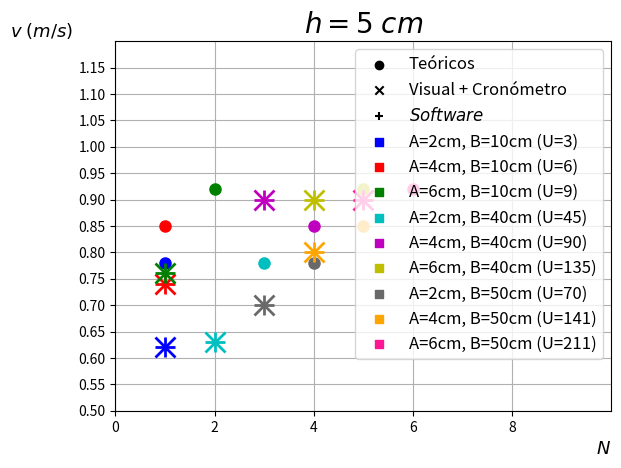

Write Python code to recreate this figure.
import numpy as np
from numpy import *
import math
import matplotlib.pyplot as plt

#Valores teóricos

N_teo_A1B1=1
N_teo_A2B1=1
N_teo_A3B1=2
N_teo_A1B2=3
N_teo_A2B2=4
N_teo_A3B2=5
N_teo_A1B3=4
N_teo_A2B3=5
N_teo_A3B3=6


v_teo_A1=0.78
Erro_v_teo_A1=0.01
v_teo_A2=0.85
Erro_v_teo_A2=0.01
v_teo_A3=0.92
Erro_v_teo_A3=0.01

N_teo_h1=[N_teo_A1B1, N_teo_A2B1, N_teo_A3B1, N_teo_A1B2, N_teo_A2B2, N_teo_A3B2, N_teo_A1B3, N_teo_A2B3, N_teo_A3B3]
v_teo_h1=[v_teo_A1, v_teo_A2, v_teo_A3, v_teo_A1, v_teo_A2, v_teo_A3, v_teo_A1, v_teo_A2, v_teo_A3]
Erro_v_teo_h1=[Erro_v_teo_A1, Erro_v_teo_A2, Erro_v_teo_A3, Erro_v_teo_A1, Erro_v_teo_A2, Erro_v_teo_A3, Erro_v_teo_A1, Erro_v_teo_A2, Erro_v_teo_A3]


#Valores visuais+cronómetro

N_vis_A1B1=1
N_vis_A2B1=1
N_vis_A3B1=1
N_vis_A1B2=2
N_vis_A2B2=3
N_vis_A3B2=4
N_vis_A1B3=3
N_vis_A2B3=4
N_vis_A3B3=5


v_crono_A1B1=0.62
Erro_v_crono_A1B1=0.08
v_crono_A2B1=0.74
Erro_v_crono_A2B1=0.12
v_crono_A3B1=0.76
Erro_v_crono_A3B1=0.12
v_crono_A1B2=0.63
Erro_v_crono_A1B2=0.08
v_crono_A2B2=0.9
Erro_v_crono_A2B2=0.2
v_crono_A3B2=0.9
Erro_v_crono_A3B2=0.2
v_crono_A1B3=0.7
Erro_v_crono_A1B3=0.1
v_crono_A2B3=0.8
Erro_v_crono_A2B3=0.1
v_crono_A3B3=0.9
Erro_v_crono_A3B3=0.2

N_vis_h1=[N_vis_A1B1, N_vis_A2B1, N_vis_A3B1, N_vis_A1B2, N_vis_A2B2, N_vis_A3B2, N_vis_A1B3, N_vis_A2B3, N_vis_A3B3]
v_crono_h1=[v_crono_A1B1, v_crono_A2B1, v_crono_A3B1, v_crono_A1B2, v_crono_A2B2, v_crono_A3B2, v_crono_A1B3, v_crono_A2B3, v_crono_A3B3]
Erro_v_crono_h1=[Erro_v_crono_A1B1, Erro_v_crono_A2B1, Erro_v_crono_A3B1, Erro_v_crono_A1B2, Erro_v_crono_A2B2, Erro_v_crono_A3B2, Erro_v_crono_A1B3, Erro_v_crono_A2B3, Erro_v_crono_A3B3]


#Valores software

#Ainda não temos a partir daqui
N_soft_A1B1=1
N_soft_A2B1=1
N_soft_A3B1=1
N_soft_A1B2=2
N_soft_A2B2=3
N_soft_A3B2=4
N_soft_A1B3=3
N_soft_A2B3=4
N_soft_A3B3=5

#Ainda não temos a partir daqui
v_soft_A1B1=0.62
Erro_v_soft_A1B1=0.08
v_soft_A2B1=0.74
Erro_v_soft_A2B1=0.12
v_soft_A3B1=0.76
Erro_v_soft_A3B1=0.12
v_soft_A1B2=0.63
Erro_v_soft_A1B2=0.08
v_soft_A2B2=0.9
Erro_v_soft_A2B2=0.2
v_soft_A3B2=0.9
Erro_v_soft_A3B2=0.2
v_soft_A1B3=0.7
Erro_v_soft_A1B3=0.1
v_soft_A2B3=0.8
Erro_v_soft_A2B3=0.1
v_soft_A3B3=0.9
Erro_v_soft_A3B3=0.2

plt.plot(N_teo_A1B1, v_teo_A1, c='b', marker='o', markersize=8)
plt.plot(N_vis_A1B1, v_crono_A1B1, c='b', marker='x', markersize=15, mew=2)
plt.plot(N_soft_A1B1, v_soft_A1B1, c='b', marker='+', markersize=15, mew=2)
plt.plot(N_teo_A2B1, v_teo_A2, c='r', marker='o', markersize=8)
plt.plot(N_vis_A2B1, v_crono_A2B1, c='r', marker='x', markersize=15, mew=2)
plt.plot(N_soft_A2B1, v_soft_A2B1, c='r', marker='+', markersize=15, mew=2)
plt.plot(N_teo_A3B1, v_teo_A3, c='g', marker='o', markersize=8)
plt.plot(N_vis_A3B1, v_crono_A3B1, c='g', marker='x', markersize=15, mew=2)
plt.plot(N_soft_A3B1, v_soft_A3B1, c='g', marker='+', markersize=15, mew=2)

plt.plot(N_teo_A1B2, v_teo_A1, c='c', marker='o', markersize=8)
plt.plot(N_vis_A1B2, v_crono_A1B2, c='c', marker='x', markersize=15, mew=2)
plt.plot(N_soft_A1B2, v_soft_A1B2, c='c', marker='+', markersize=15, mew=2)
plt.plot(N_teo_A2B2, v_teo_A2, c='m', marker='o', markersize=8)
plt.plot(N_vis_A2B2, v_crono_A2B2, c='m', marker='x', markersize=15, mew=2)
plt.plot(N_soft_A2B2, v_soft_A2B2, c='m', marker='+', markersize=15, mew=2)
plt.plot(N_teo_A3B2, v_teo_A3, c='y', marker='o', markersize=8)
plt.plot(N_vis_A3B2, v_crono_A3B2, c='y', marker='x', markersize=15, mew=2)
plt.plot(N_soft_A3B2, v_soft_A3B2, c='y', marker='+', markersize=15, mew=2)

plt.plot(N_teo_A1B3, v_teo_A1, c='dimgray', marker='o', markersize=8)
plt.plot(N_vis_A1B3, v_crono_A1B3, c='dimgray', marker='x', markersize=15, mew=2)
plt.plot(N_soft_A1B3, v_soft_A1B3, c='dimgray', marker='+', markersize=15, mew=2)
plt.plot(N_teo_A2B3, v_teo_A2, c='orange', marker='o', markersize=8)
plt.plot(N_vis_A2B3, v_crono_A2B3, c='orange', marker='x', markersize=15, mew=2)
plt.plot(N_soft_A2B3, v_soft_A2B3, c='orange', marker='+', markersize=15, mew=2)
plt.plot(N_teo_A3B3, v_teo_A3, c='deeppink', marker='o', markersize=8)
plt.plot(N_vis_A3B3, v_crono_A3B3, c='deeppink', marker='x', markersize=15, mew=2)
plt.plot(N_soft_A3B3, v_soft_A3B3, c='deeppink', marker='+', markersize=15, mew=2)

label_teo_x=-1
label_teo_y=-1
plt.scatter(label_teo_x, label_teo_y, c='k', marker='o', label='Teóricos')
plt.scatter(label_teo_x, label_teo_y, c='k', marker='x', label='Visual + Cronómetro')
plt.scatter(label_teo_x, label_teo_y, c='k', marker='+', label=r'$\it{Software}$')
plt.scatter(label_teo_x, label_teo_y, c='b', marker='s', label='A=2cm, B=10cm (U=3)')
plt.scatter(label_teo_x, label_teo_y, c='r', marker='s', label='A=4cm, B=10cm (U=6)')
plt.scatter(label_teo_x, label_teo_y, c='g', marker='s', label='A=6cm, B=10cm (U=9)')
plt.scatter(label_teo_x, label_teo_y, c='c', marker='s', label='A=2cm, B=40cm (U=45)')
plt.scatter(label_teo_x, label_teo_y, c='m', marker='s', label='A=4cm, B=40cm (U=90)')
plt.scatter(label_teo_x, label_teo_y, c='y', marker='s', label='A=6cm, B=40cm (U=135)')
plt.scatter(label_teo_x, label_teo_y, c='dimgray', marker='s', label='A=2cm, B=50cm (U=70)')
plt.scatter(label_teo_x, label_teo_y, c='orange', marker='s', label='A=4cm, B=50cm (U=141)')
plt.scatter(label_teo_x, label_teo_y, c='deeppink', marker='s', label='A=6cm, B=50cm (U=211)')
plt.xlim(0, 10)
plt.ylim(0.5, 1.2)

plt.xlabel(r'$N$', fontsize=13, loc='right')
plt.ylabel(r'$v\;(m/s)$', fontsize=13, rotation='horizontal', loc='top')
plt.xticks(np.arange(0, 10, 2))
plt.yticks(np.arange(0.5, 1.2, 0.05))
plt.title(r'$h=5\;cm$', fontsize=20)
plt.legend(loc='best', shadow=False, fontsize='large')
plt.grid()
plt.show()